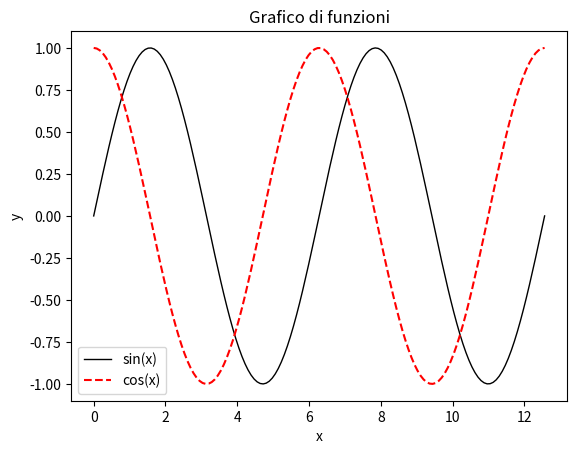

Generate this figure with matplotlib:
import numpy as np
import matplotlib.pyplot as plt

f = plt.figure(1)
x = np.linspace(0,4*np.pi,150)
y = np.sin(x)
z = np.cos(x)
plt.plot(x,y,'k-',label='sin(x)',linewidth=1)
plt.plot(x,z,'r',label='cos(x)',linestyle='--')
plt.legend()
plt.xlabel('x')
plt.ylabel('y')
plt.title('Grafico di funzioni')
plt.show()
f.savefig('Figura.pdf')